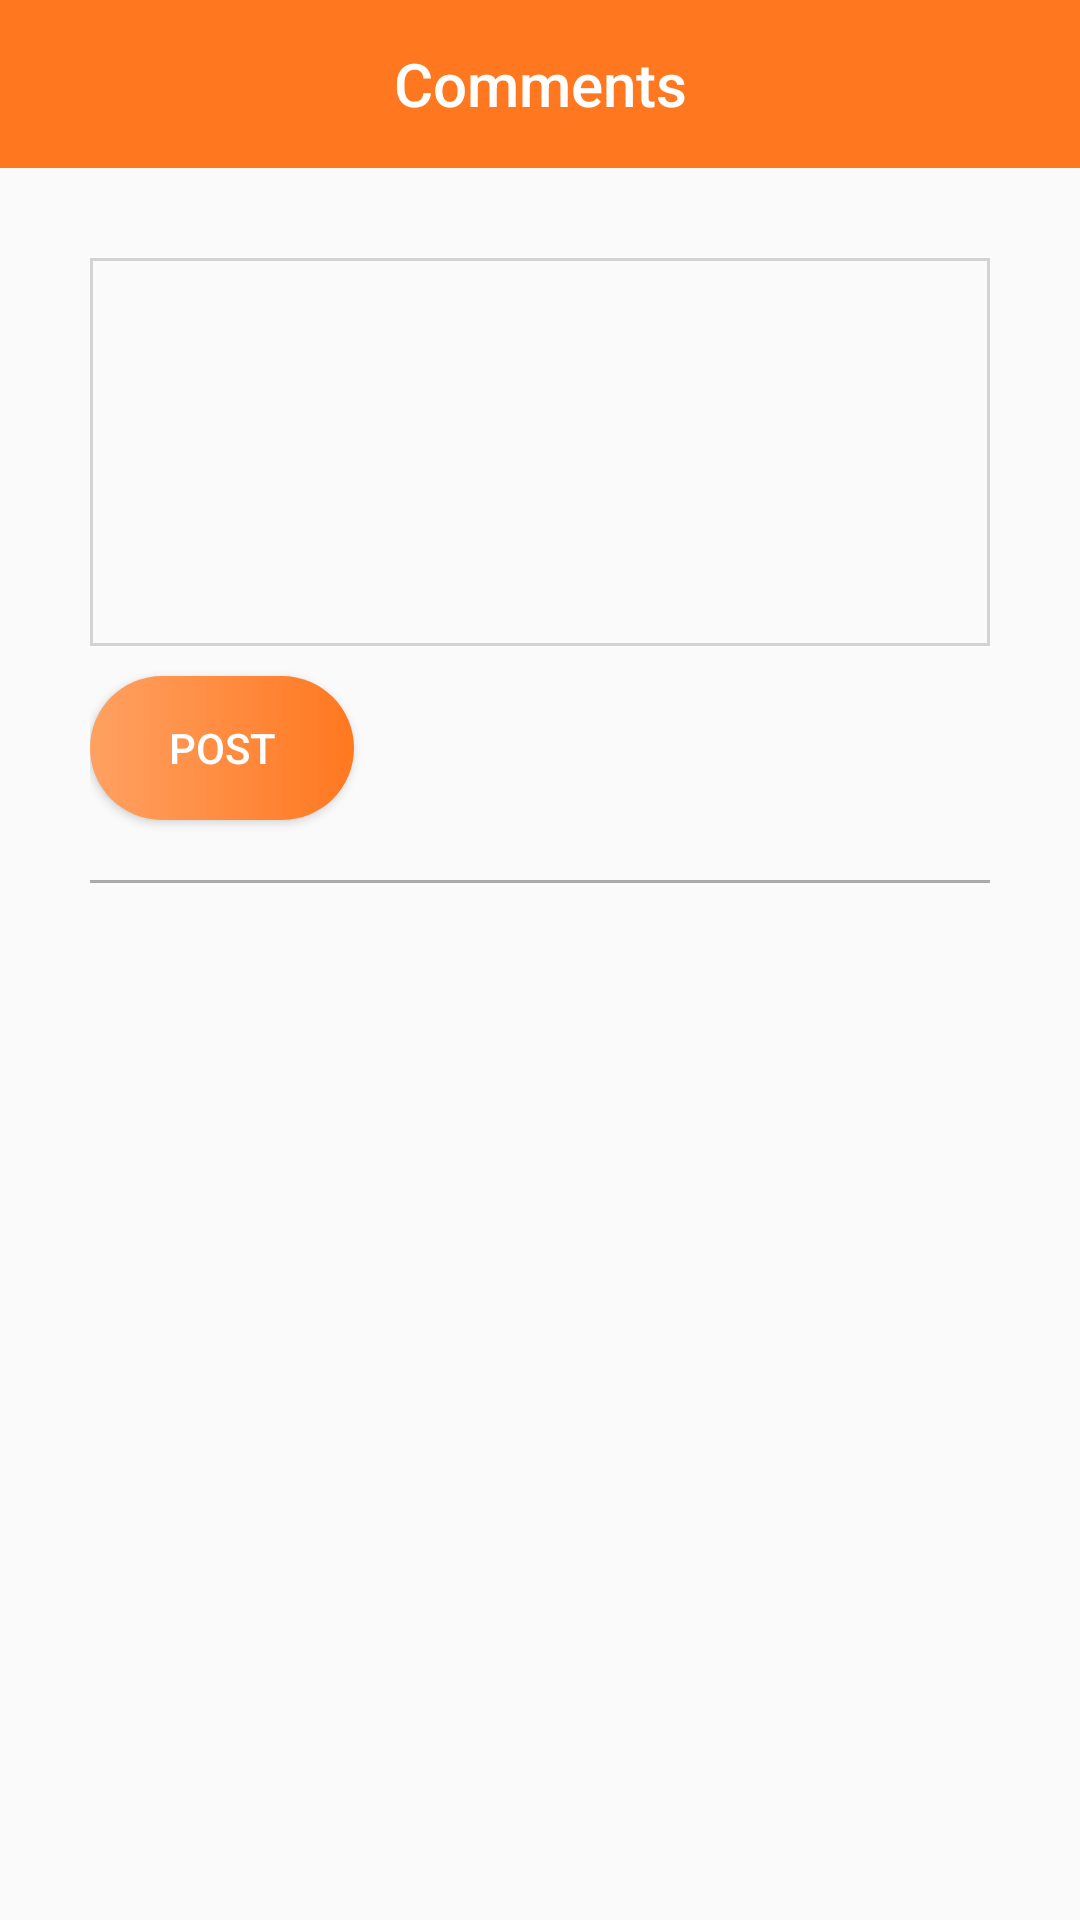

The Android layout XML behind this screen, and the referenced resources:
<!-- AndroidManifest.xml: application theme AppTheme -->
<!-- res/layout/comments.xml -->
<?xml version="1.0" encoding="utf-8"?>
<LinearLayout xmlns:android="http://schemas.android.com/apk/res/android"
    xmlns:app="http://schemas.android.com/apk/res-auto"
    android:orientation="vertical"
    android:layout_width="match_parent"
    android:layout_height="match_parent">
    <androidx.appcompat.widget.Toolbar

        android:id="@+id/toolbar"
        android:theme="@style/ThemeOverlay.AppCompat.Dark.ActionBar"
        app:popupTheme="@style/ThemeOverlay.AppCompat.Light"
        android:minHeight="?attr/actionBarSize"
        android:layout_width="match_parent"
        android:layout_height="wrap_content"
        app:titleTextColor="@android:color/white"
        android:background="?attr/colorPrimary">


        <TextView
            android:text="Comments"
            android:layout_gravity="center"
            style="@style/TextAppearance.AppCompat.Widget.ActionBar.Title"
            android:textColor="@color/white_text_color"
            android:layout_width="wrap_content"
            android:layout_height="wrap_content"/>
    </androidx.appcompat.widget.Toolbar>

   <LinearLayout
       android:orientation="vertical"
       android:padding="30dp"
       android:layout_width="match_parent"
       android:layout_height="match_parent">
<EditText
    android:inputType="textMultiLine"
       android:lines="8"
    android:id="@+id/commentEditBox"
       android:minLines="6"
    android:background="@drawable/edit_border_background"
       android:gravity="top|left"
       android:maxLines="10"
       android:layout_height="wrap_content"
       android:layout_width="match_parent"
       android:scrollbars="vertical"
    />

       <Button
           android:layout_marginTop="10dp"
           android:id="@+id/post"
           android:background="@drawable/button_background_2"
           android:textColor="@color/white_text_color"
           android:text="POST"
           android:layout_width="wrap_content"
           android:layout_height="wrap_content"/>

       <View
           android:layout_marginTop="20dp"
           android:layout_marginBottom="20dp"
           android:layout_width="match_parent"
           android:layout_height="1dp"
           android:background="@android:color/darker_gray"/>

       <androidx.recyclerview.widget.RecyclerView
           android:id="@+id/recyclerView"
           android:layout_width="match_parent"
           android:layout_height="match_parent"/>


   </LinearLayout>




</LinearLayout>
<!-- resources referenced by this layout -->
<resources>
  <color name="white_text_color">#ffffff</color>
  <!-- drawable button_background_2 (drawable) -->
  <?xml version="1.0" encoding="utf-8"?>
  <shape xmlns:android="http://schemas.android.com/apk/res/android"
  
      android:shape="rectangle">
      <corners
          android:radius="30dp"/>
      <solid
          android:color="@color/colorPrimary">
  
      </solid>
  
      <gradient
          android:angle="360"
          android:endColor="@color/colorPrimary"
          android:startColor="#FFA162"
          android:centerColor="#FF8C41"
          />
  </shape>
  <!-- drawable edit_border_background (drawable) -->
  <?xml version="1.0" encoding="utf-8"?>
  <shape xmlns:android="http://schemas.android.com/apk/res/android"
      android:shape="rectangle">
      <stroke
          android:width="1dp"
          android:color="@color/grey_background"/>
  
  </shape>
  <style name="AppTheme" parent="Theme.AppCompat.Light.NoActionBar">
          
          <item name="colorPrimary">@color/colorPrimary</item>
          <item name="colorPrimaryDark">@color/colorPrimaryDark</item>
          <item name="colorAccent">@color/colorAccent</item>
      </style>
  <color name="colorPrimary">#ff781f</color>
  <color name="grey_background">#D3D3D3</color>
  <color name="colorPrimaryDark">#ff6600</color>
  <color name="colorAccent">#D81B60</color>
</resources>
